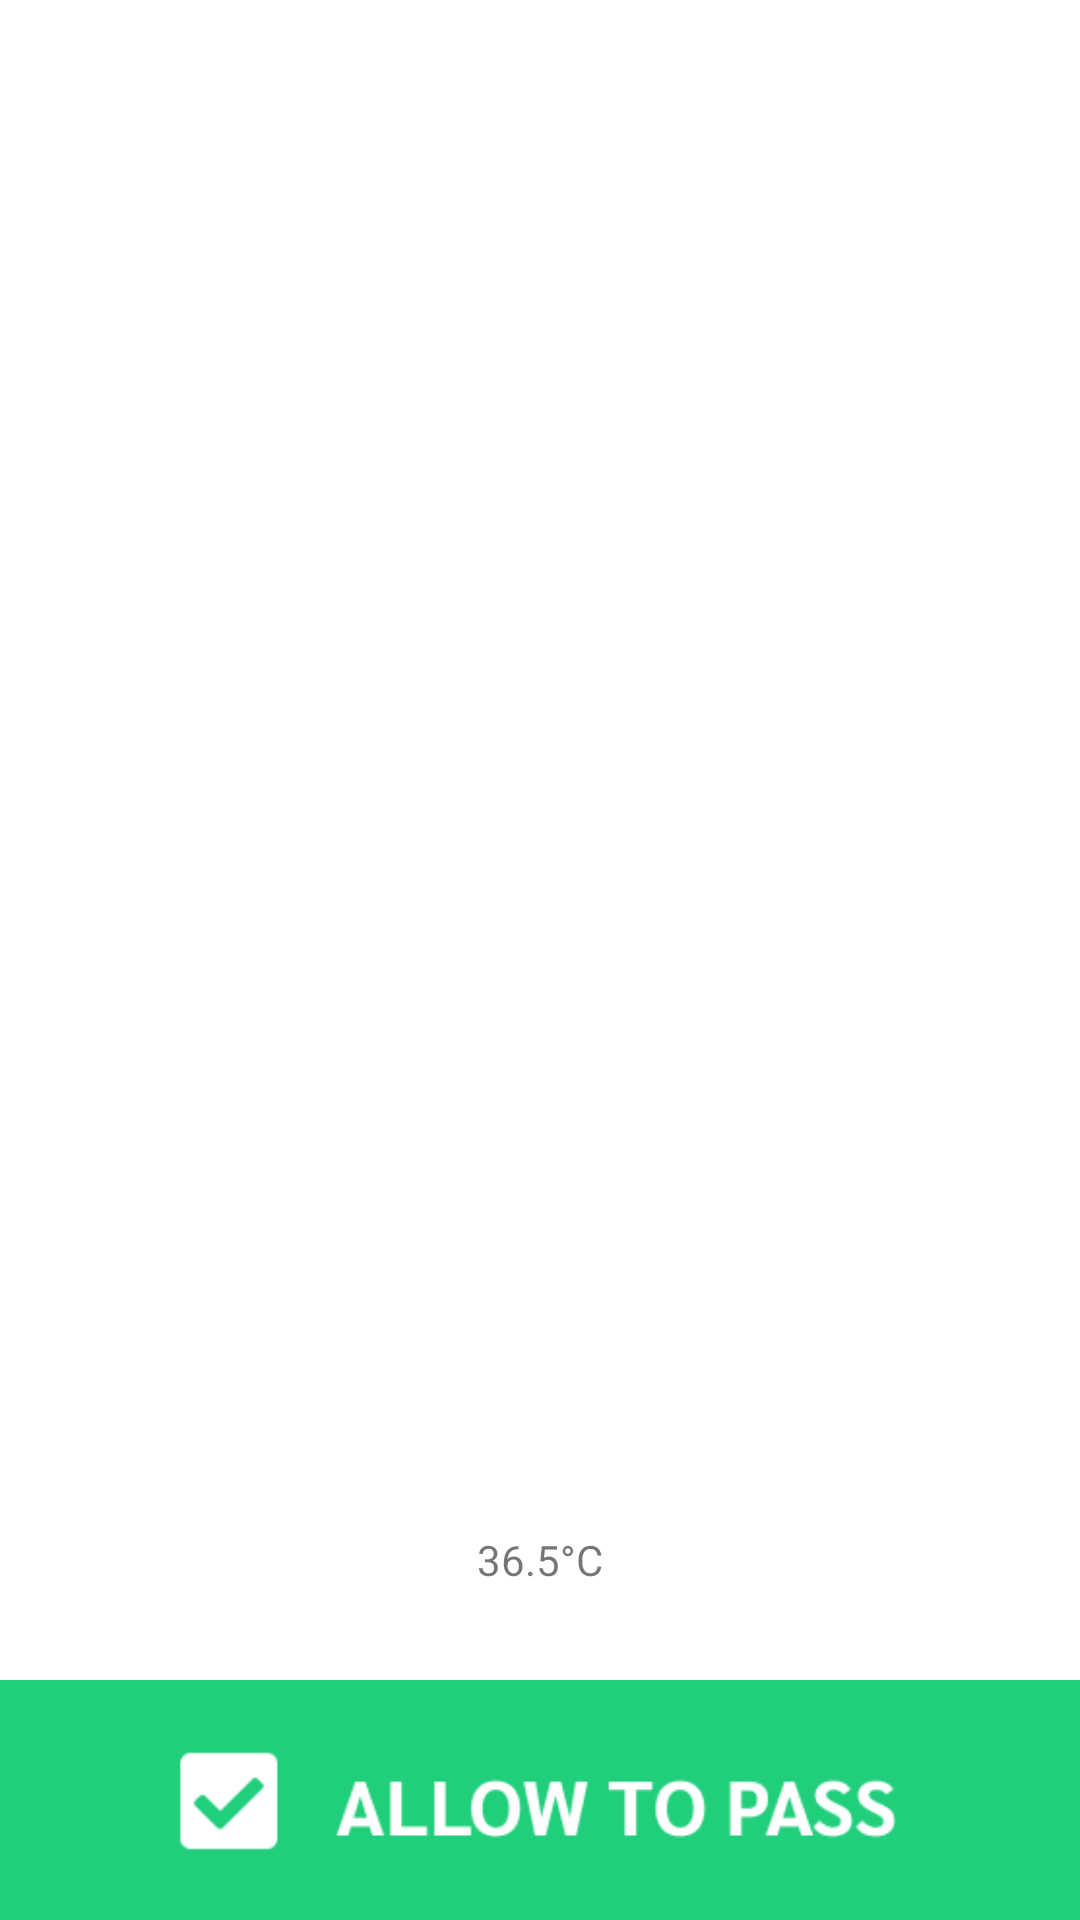

Android layout source for this screen:
<!-- AndroidManifest.xml: application theme Theme.Walkinplus -->
<!-- res/layout/pass_toast.xml -->
<?xml version="1.0" encoding="utf-8"?>
<androidx.constraintlayout.widget.ConstraintLayout xmlns:android="http://schemas.android.com/apk/res/android"
    android:layout_width="match_parent"
    android:layout_height="match_parent"
    xmlns:app="http://schemas.android.com/apk/res-auto">

    <TextView
        android:id="@+id/temperature_view"
        android:layout_width="wrap_content"
        android:layout_height="40dp"
        android:padding="8dp"
        android:text="36.5°C"
        android:layout_marginBottom="20dp"
        android:gravity="center"
        android:background="@drawable/temperature_show"
        app:layout_constraintBottom_toTopOf="@+id/pass_toast"
        app:layout_constraintEnd_toEndOf="parent"
        app:layout_constraintStart_toStartOf="parent"
        />

    <ImageView
        android:id="@+id/pass_toast"
        android:layout_width="match_parent"
        android:layout_height="80dp"
        android:background="@drawable/pass"
        app:layout_constraintBottom_toBottomOf="parent"
        app:layout_constraintEnd_toEndOf="parent"
        app:layout_constraintStart_toStartOf="parent"
        />

</androidx.constraintlayout.widget.ConstraintLayout>
<!-- resources referenced by this layout -->
<resources>
  <!-- drawable pass: png bitmap (drawable-v24, 4593 bytes) -->
  <!-- drawable temperature_show (drawable) -->
  <?xml version="1.0" encoding="UTF-8"?>
  <shape xmlns:android="http://schemas.android.com/apk/res/android">
      <solid android:color="#ffffffff"/>
  
      <padding android:left="1dp"
          android:top="1dp"
          android:right="1dp"
          android:bottom="1dp" />
  
      <corners android:radius="15dp" />
  </shape>
  <style name="Theme.Walkinplus" parent="Theme.MaterialComponents.DayNight.DarkActionBar">
          
          <item name="colorPrimary">@color/purple_500</item>
          <item name="colorPrimaryVariant">@color/purple_700</item>
          <item name="colorOnPrimary">@color/white</item>
          
          <item name="colorSecondary">@color/teal_200</item>
          <item name="colorSecondaryVariant">@color/teal_700</item>
          <item name="colorOnSecondary">@color/black</item>
          
          <item name="android:statusBarColor" tools:targetApi="l">?attr/colorPrimaryVariant</item>
          
      </style>
  <!-- not gathered from this repository: default colours our renderer supplied (Android Studio template values) -->
  <color name="purple_500">#FF6200EE</color>
  <color name="purple_700">#FF3700B3</color>
  <color name="teal_200">#FF03DAC5</color>
  <color name="teal_700">#FF018786</color>
  <color name="black">#FF000000</color>
  <color name="white">#FFFFFFFF</color>
</resources>
